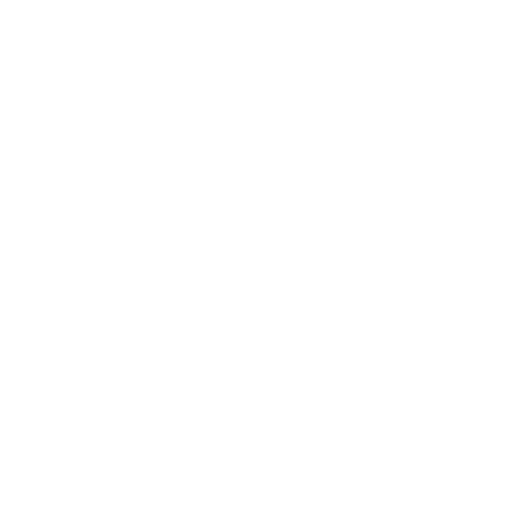
t = 0.00 s
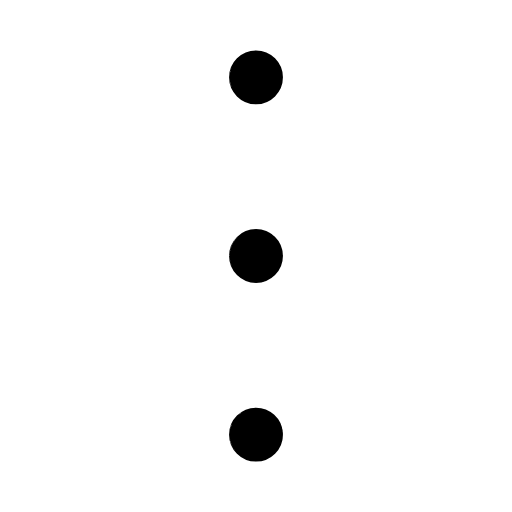
t = 0.26 s
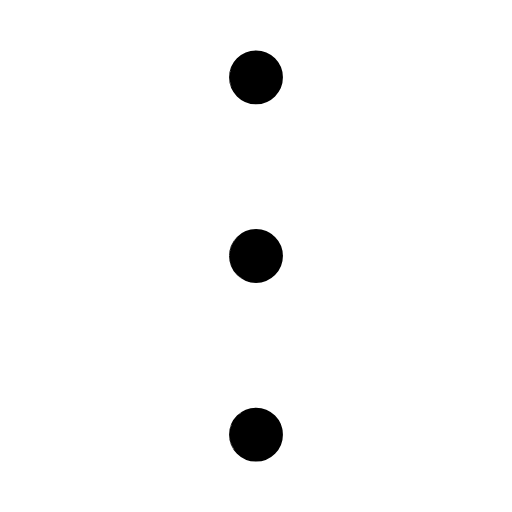
t = 0.50 s
t = 0.73 s: frame unchanged from t = 0.50 s, image omitted
t = 1.00 s: frame unchanged from t = 0.50 s, image omitted
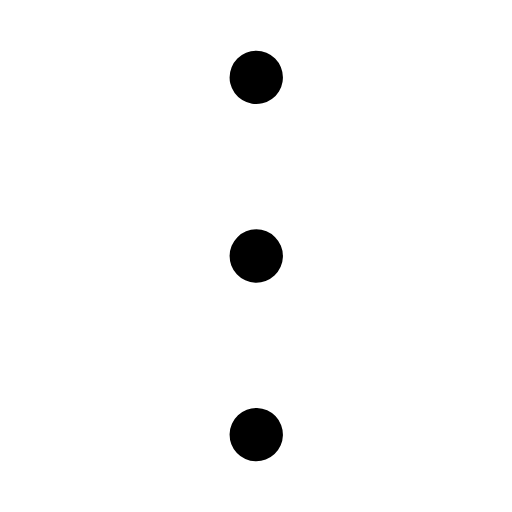
t = 1.26 s

The animated SVG that drew these frames (rendered in a browser with its animation timeline set to each time). Animation: 3 SMIL elements (animate=3); one cycle of 1.50 s, repeats indefinitely.

<svg xmlns="http://www.w3.org/2000/svg" width="24" height="24" viewBox="0 0 24 24" fill="none"><g transform="translate(-3 -3) scale(1.25)"><circle stroke="currentColor" stroke-width="2" stroke-linecap="round" stroke-linejoin="round" fill="none" cx="12" cy="5.3" r="0.01" pathLength="1" stroke-dasharray="1"><animate attributeName="stroke-dashoffset" values="1;1;0;0;0;0;1;1;1" keyTimes="0;0;0.189;0.45;0.6;0.774;0.9;0.9;1" dur="1.5s" repeatCount="indefinite" calcMode="spline" keySplines="0.16 1 0.3 1;0.16 1 0.3 1;0.16 1 0.3 1;0.16 1 0.3 1;0.16 1 0.3 1;0.16 1 0.3 1;0.16 1 0.3 1;0.16 1 0.3 1"/></circle><circle stroke="currentColor" stroke-width="2" stroke-linecap="round" stroke-linejoin="round" fill="none" cx="12" cy="12" r="0.01" pathLength="1" stroke-dasharray="1"><animate attributeName="stroke-dashoffset" values="1;1;0;0;0;0;1;1;1" keyTimes="0;0.0315;0.2205;0.45;0.6;0.753;0.879;0.9;1" dur="1.5s" repeatCount="indefinite" calcMode="spline" keySplines="0.16 1 0.3 1;0.16 1 0.3 1;0.16 1 0.3 1;0.16 1 0.3 1;0.16 1 0.3 1;0.16 1 0.3 1;0.16 1 0.3 1;0.16 1 0.3 1"/></circle><circle stroke="currentColor" stroke-width="2" stroke-linecap="round" stroke-linejoin="round" fill="none" cx="12" cy="18.7" r="0.01" pathLength="1" stroke-dasharray="1"><animate attributeName="stroke-dashoffset" values="1;1;0;0;0;0;1;1;1" keyTimes="0;0.063;0.252;0.45;0.6;0.732;0.858;0.9;1" dur="1.5s" repeatCount="indefinite" calcMode="spline" keySplines="0.16 1 0.3 1;0.16 1 0.3 1;0.16 1 0.3 1;0.16 1 0.3 1;0.16 1 0.3 1;0.16 1 0.3 1;0.16 1 0.3 1;0.16 1 0.3 1"/></circle></g></svg>
